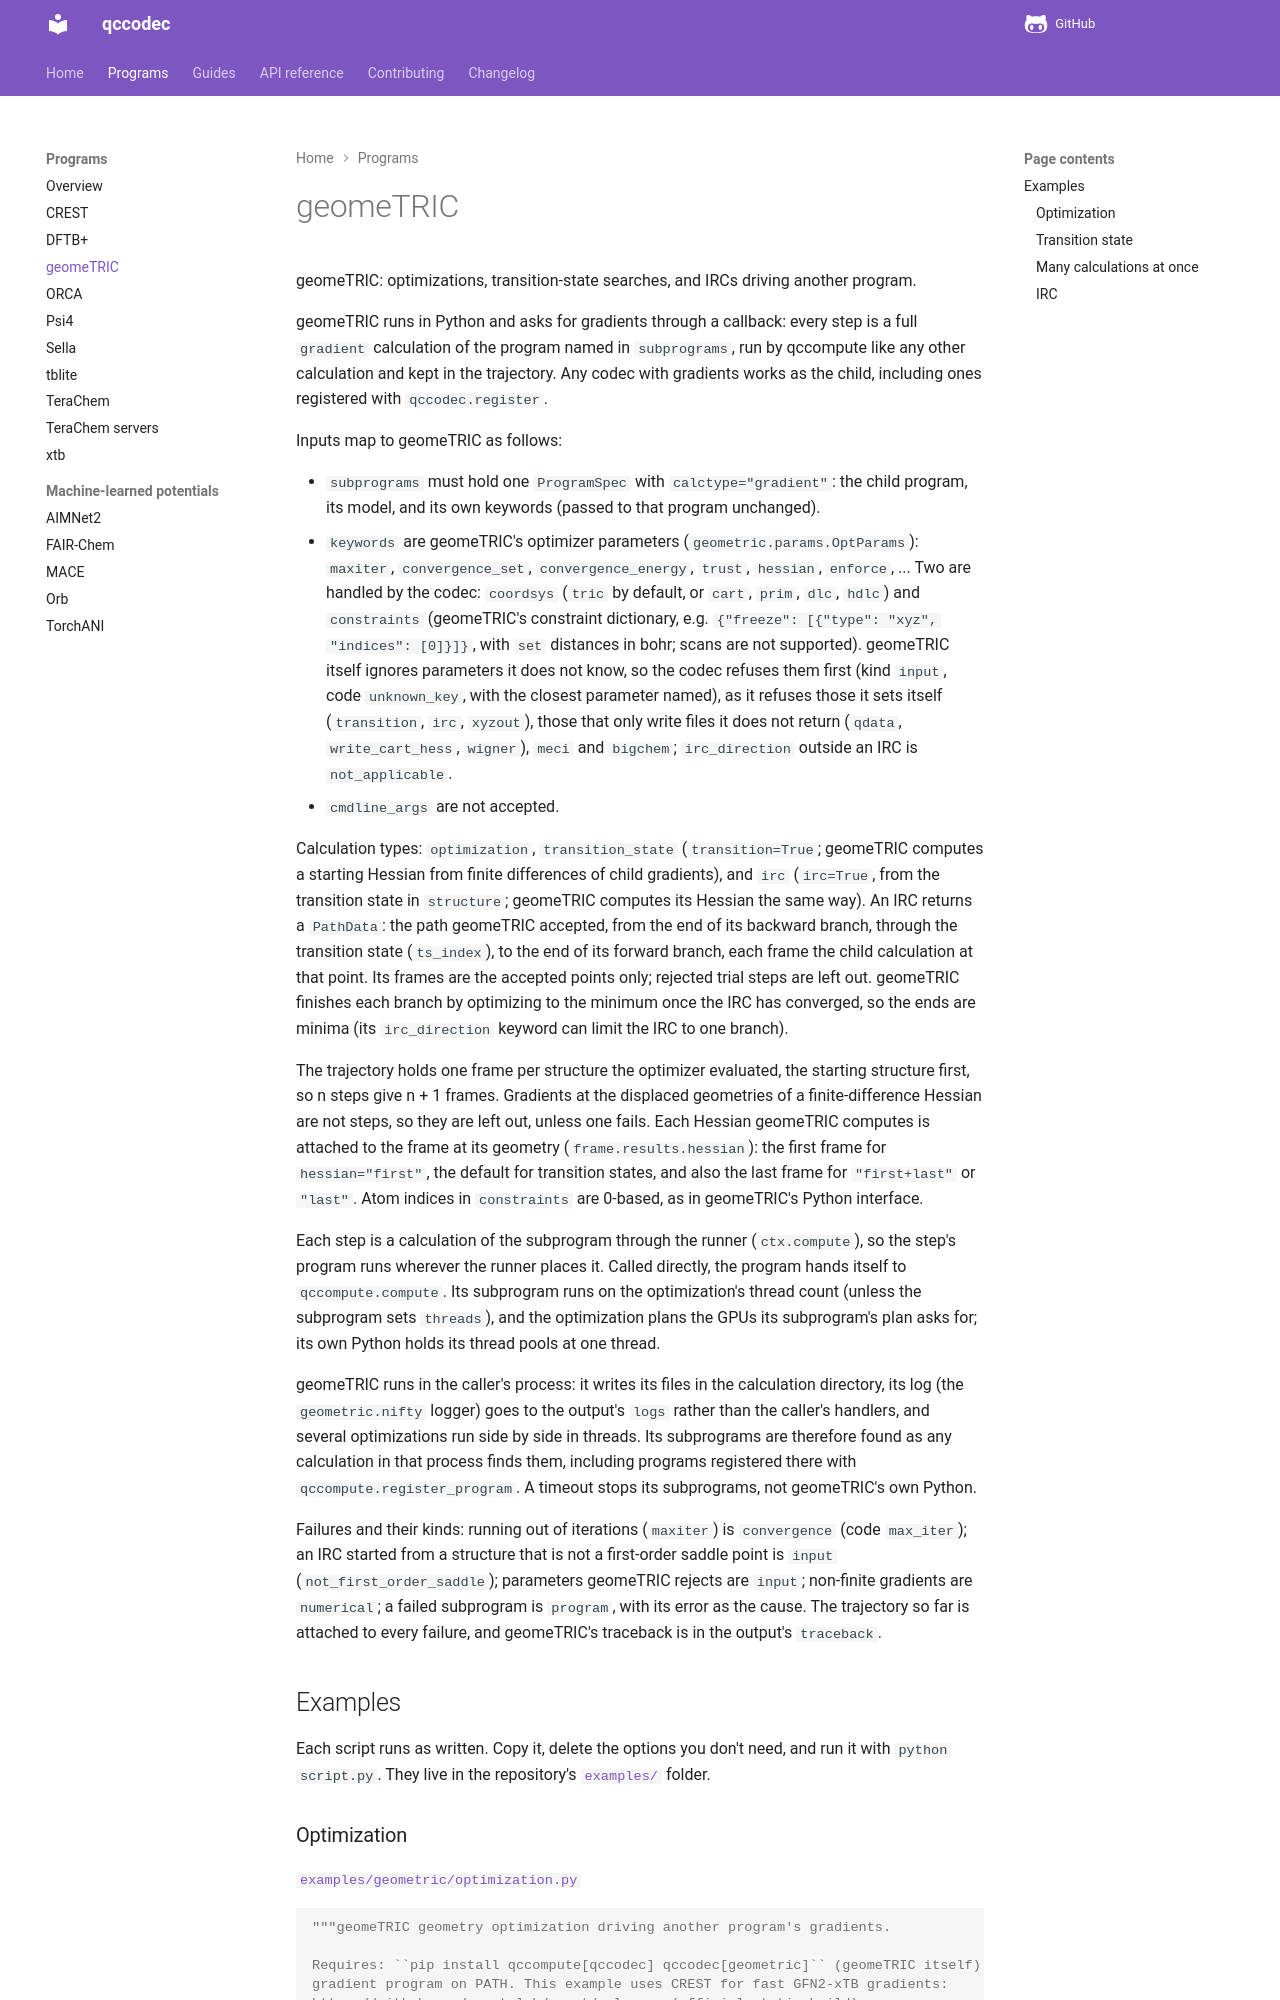

repository: atomsforhumanity/qccodec · page: programs/geometric/index.html · generator: mkdocs

# geomeTRIC

::: qccodec.programs.geometric
    options:
      show_root_heading: false
      show_root_toc_entry: false
      members: false
      show_source: false

## Examples

Each script runs as written. Copy it, delete the options you don't need, and run it
with `python scr
